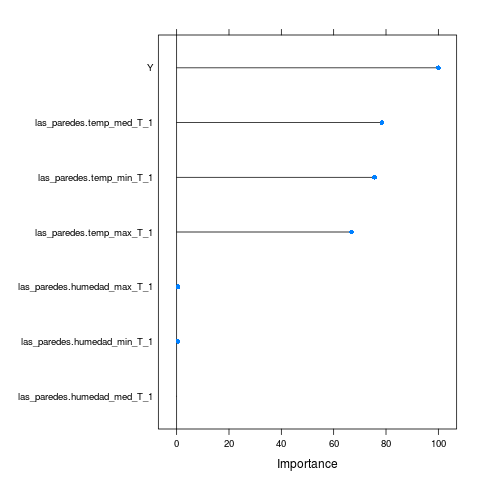

The data file committed next to this chart (first rows):
, Overall
las_paredes.temp_max_T_1, 66.81
las_paredes.humedad_max_T_1, 0.4919
las_paredes.temp_med_T_1, 78.44
las_paredes.humedad_med_T_1, 0
las_paredes.temp_min_T_1, 75.63
las_paredes.humedad_min_T_1, 0.4733
Y, 100
